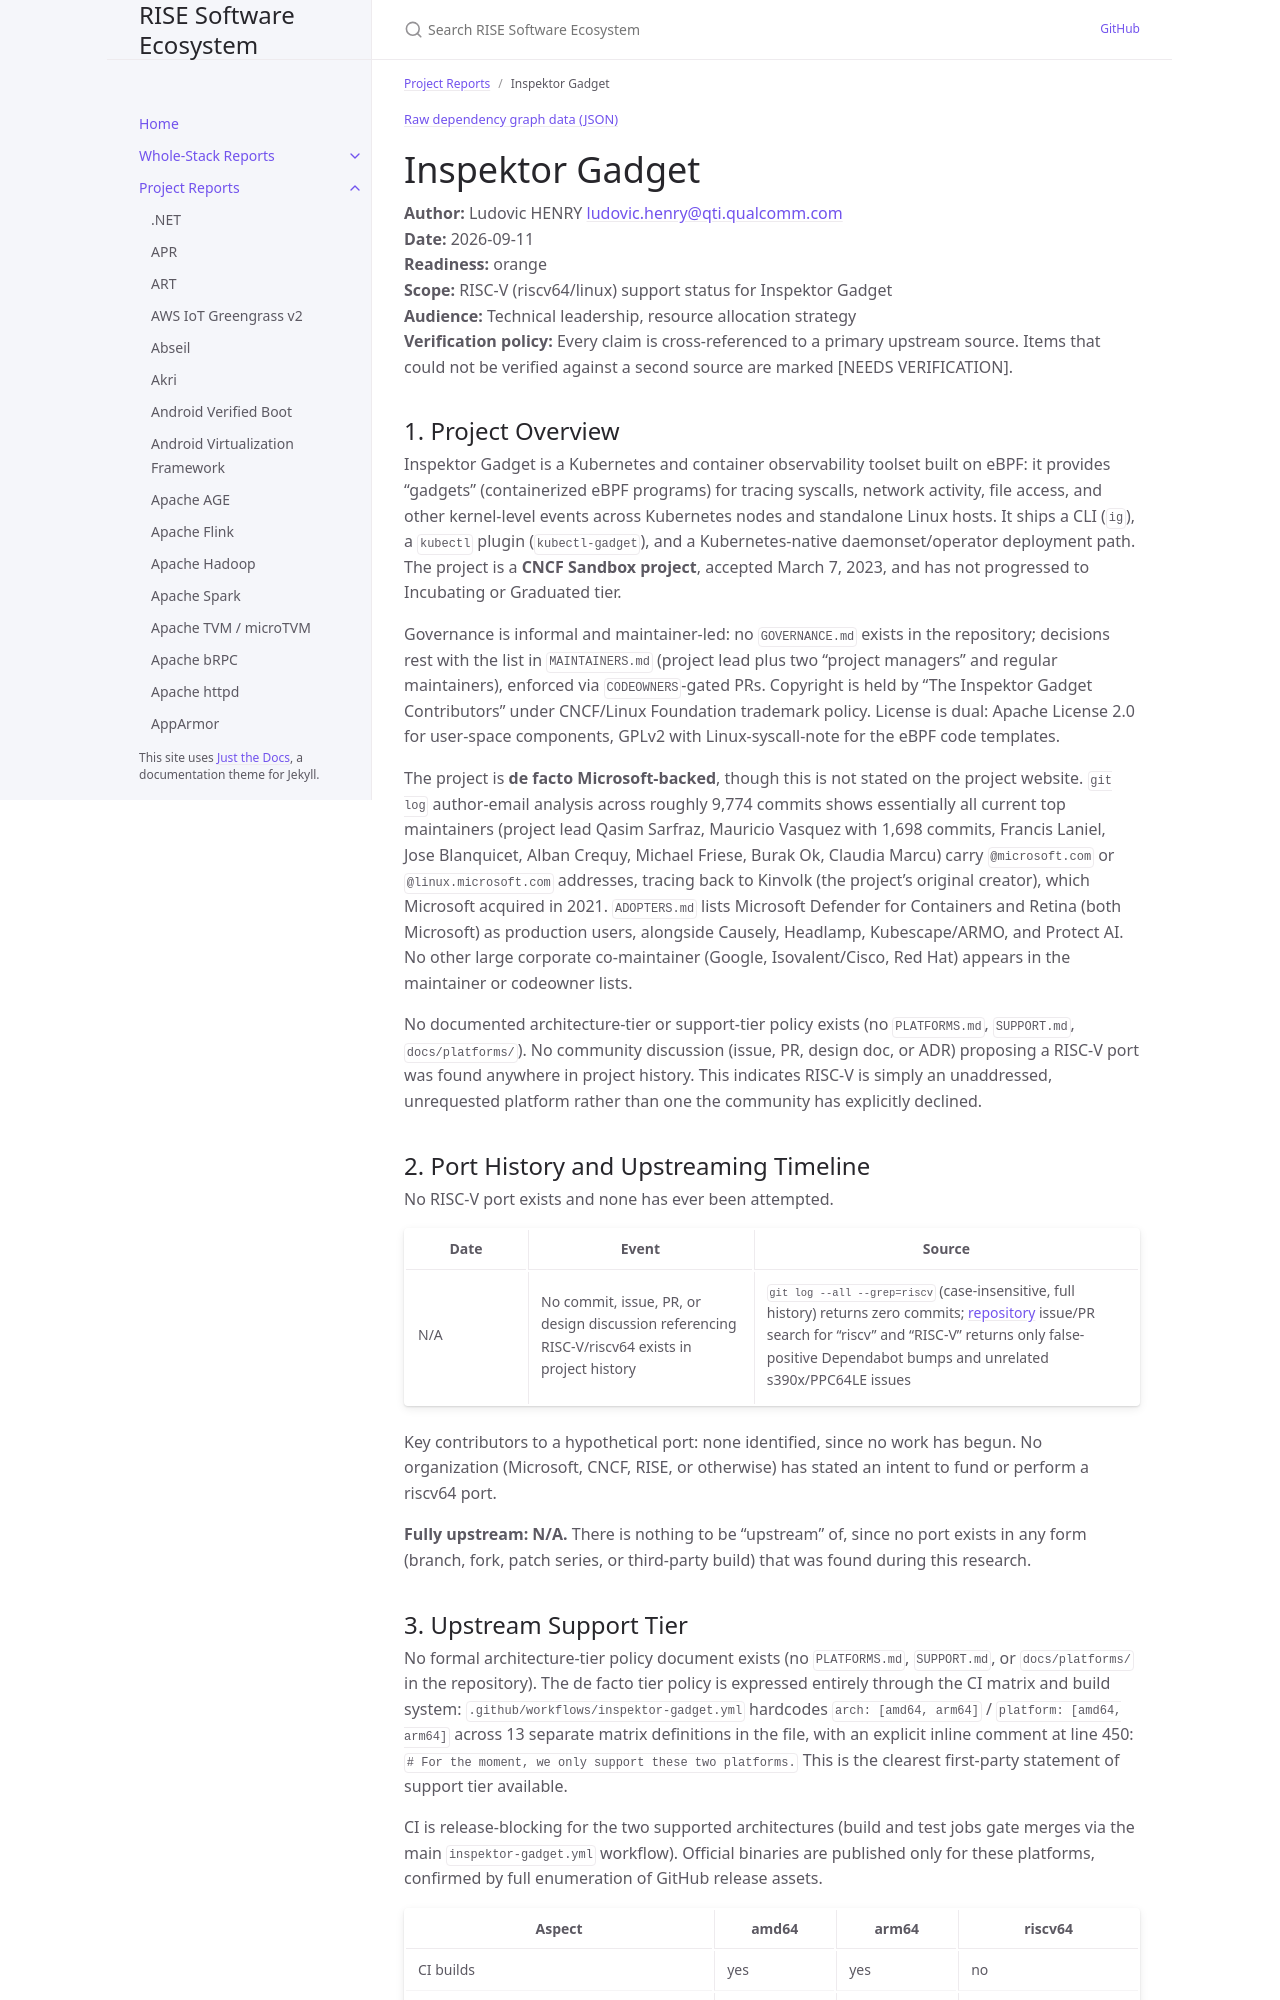

repository: riseproject-dev/sw-ecosystem · page: pr-preview/pr-9/project-reports/inspektor-gadget.html · generator: jekyll

---
title: Inspektor Gadget
parent: Project Reports
color: orange
---

{% include dependency-graph.html slug="dependencies" subset="inspektor-gadget" %}

# Inspektor Gadget

**Author:** Ludovic HENRY <ludovic.henry@qti.qualcomm.com><br/>
**Date:** 2026-09-11<br/>
**Readiness:** orange<br/>
**Scope:** RISC-V (riscv64/linux) support status for Inspektor Gadget<br/>
**Audience:** Technical leadership, resource allocation strategy<br/>
**Verification policy:** Every claim is cross-referenced to a primary upstream source. Items that could not be verified against a second source are marked [NEEDS VERIFICATION].<br/>

## 1. Project Overview

Inspektor Gadget is a Kubernetes and container observability toolset built on eBPF: it provides "gadgets" (containerized eBPF programs) for tracing syscalls, network activity, file access, and other kernel-level events across Kubernetes nodes and standalone Linux hosts. It ships a CLI (`ig`), a `kubectl` plugin (`kubectl-gadget`), and a Kubernetes-native daemonset/operator deployment path. The project is a **CNCF Sandbox project**, accepted March 7, 2023, and has not progressed to Incubating or Graduated tier.

Governance is informal and maintainer-led: no `GOVERNANCE.md` exists in the repository; decisions rest with the list in `MAINTAINERS.md` (project lead plus two "project managers" and regular maintainers), enforced via `CODEOWNERS`-gated PRs. Copyright is held by "The Inspektor Gadget Contributors" under CNCF/Linux Foundation trademark policy. License is dual: Apache License 2.0 for user-space components, GPLv2 with Linux-syscall-note for the eBPF code templates.

The project is **de facto Microsoft-backed**, though this is not stated on the project website. `git log` author-email analysis across roughly 9,774 commits shows essentially all current top maintainers (project lead Qasim Sarfraz, Mauricio Vasquez with 1,698 commits, Francis Laniel, Jose Blanquicet, Alban Crequy, Michael Friese, Burak Ok, Claudia Marcu) carry `@microsoft.com` or `@linux.microsoft.com` addresses, tracing back to Kinvolk (the project's original creator), which Microsoft acquired in 2021. `ADOPTERS.md` lists Microsoft Defender for Containers and Retina (both Microsoft) as production users, alongside Causely, Headlamp, Kubescape/ARMO, and Protect AI. No other large corporate co-maintainer (Google, Isovalent/Cisco, Red Hat) appears in the maintainer or codeowner lists.

No documented architecture-tier or support-tier policy exists (no `PLATFORMS.md`, `SUPPORT.md`, `docs/platforms/`). No community discussion (issue, PR, design doc, or ADR) proposing a RISC-V port was found anywhere in project history. This indicates RISC-V is simply an unaddressed, unrequested platform rather than one the community has explicitly declined.

## 2. Port History and Upstreaming Timeline

No RISC-V port exists and none has ever been attempted.

| Date | Event | Source |
|---|---|---|
| N/A | No commit, issue, PR, or design discussion referencing RISC-V/riscv64 exists in project history | `git log --all --grep=riscv` (case-insensitive, full history) returns zero commits; [repository](https://github.com/inspektor-gadget/inspektor-gadget) issue/PR search for "riscv" and "RISC-V" returns only false-positive Dependabot bumps and unrelated s390x/PPC64LE issues |

Key contributors to a hypothetical port: none identified, since no work has begun. No organization (Microsoft, CNCF, RISE, or otherwise) has stated an intent to fund or perform a riscv64 port.

**Fully upstream: N/A.** There is nothing to be "upstream" of, since no port exists in any form (branch, fork, patch series, or third-party build) that was found during this research.
